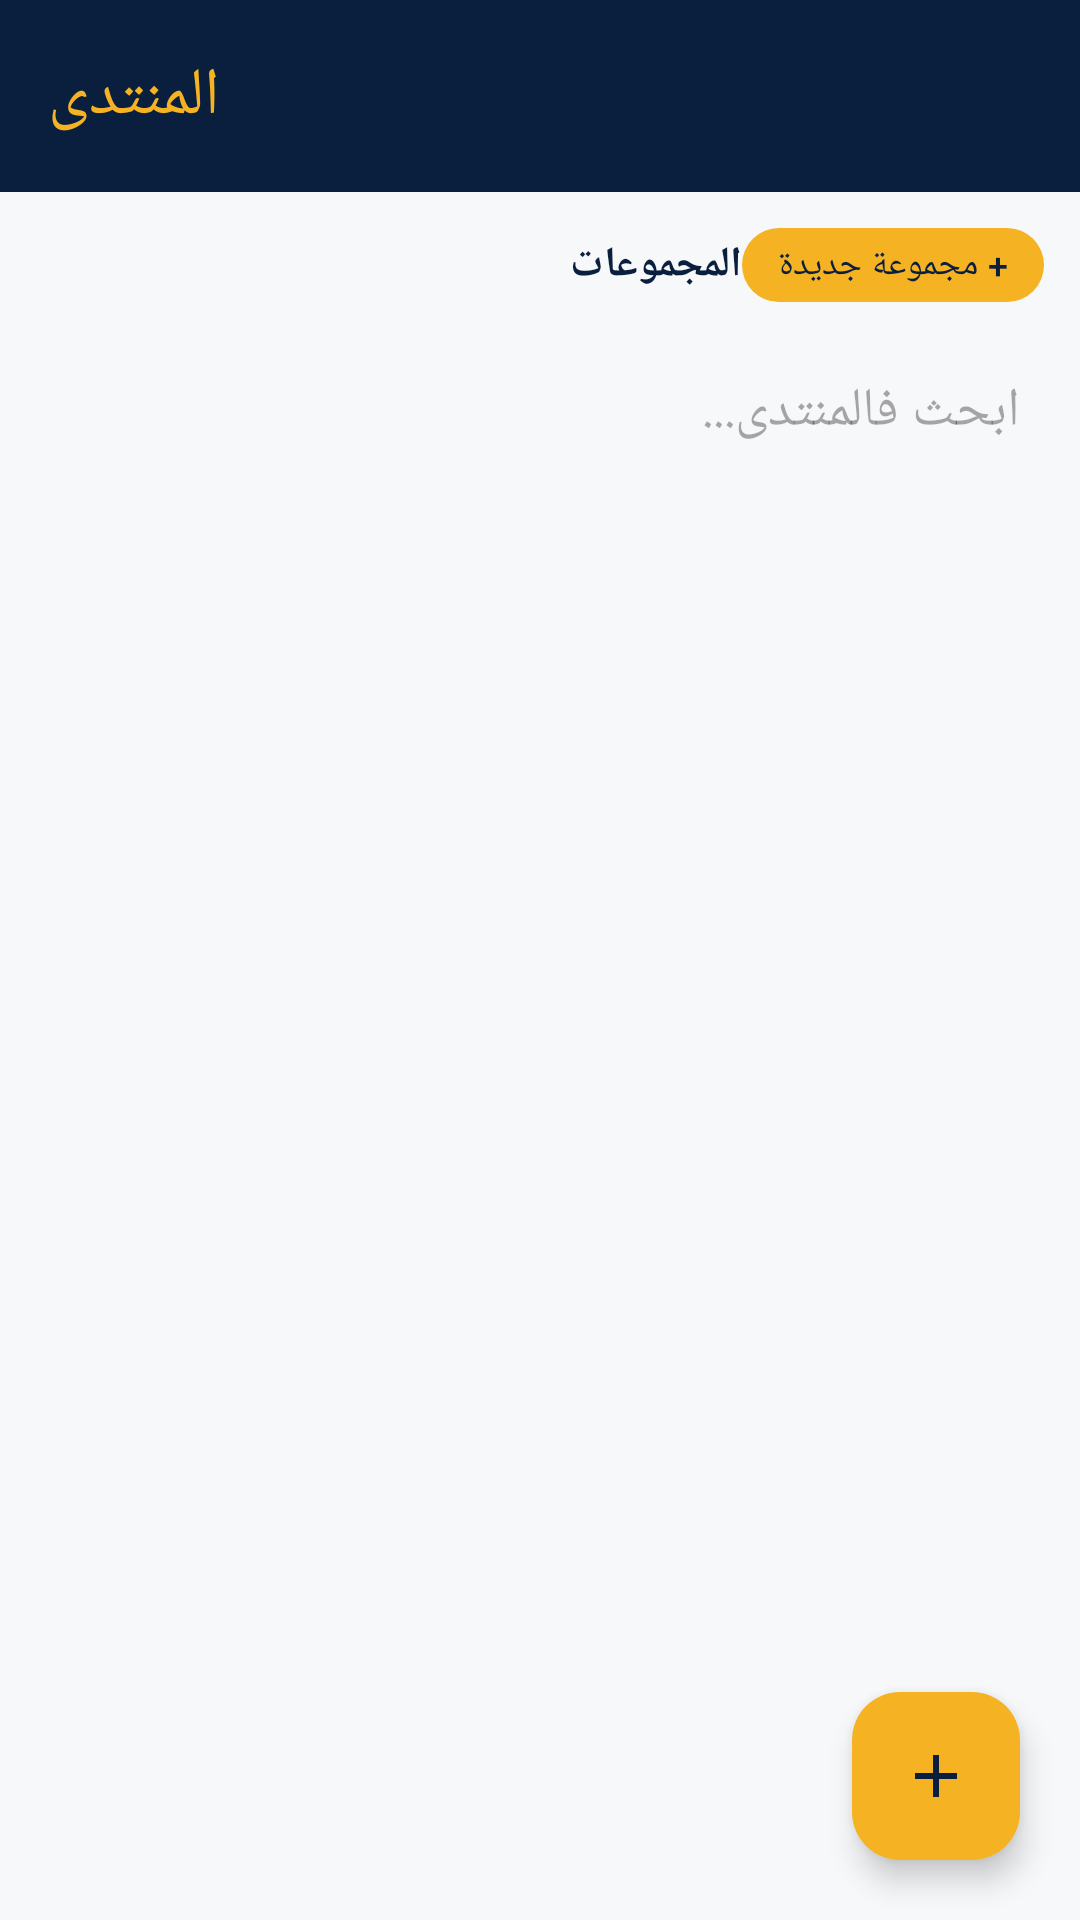

Reconstruct the res/layout file that produces this screen, plus the resources it refers to.
<!-- AndroidManifest.xml: application theme Theme.EtudiantsDroitMaroc -->
<!-- res/layout/fragment_forum.xml -->
<?xml version="1.0" encoding="utf-8"?>
<LinearLayout xmlns:android="http://schemas.android.com/apk/res/android"
    xmlns:app="http://schemas.android.com/apk/res-auto"
    android:layout_width="match_parent"
    android:layout_height="match_parent"
    android:orientation="vertical"
    android:background="@color/off_white">

    <androidx.appcompat.widget.Toolbar
        android:id="@+id/toolbar"
        android:layout_width="match_parent"
        android:layout_height="?attr/actionBarSize"
        android:background="@color/navy_dark"
        app:title="@string/nav_forum"
        app:titleTextColor="@color/gold" />

    <FrameLayout
        android:id="@+id/bannerAdContainer"
        android:layout_width="match_parent"
        android:layout_height="wrap_content" />

    <LinearLayout
        android:layout_width="match_parent"
        android:layout_height="wrap_content"
        android:orientation="horizontal"
        android:paddingHorizontal="12dp"
        android:paddingTop="8dp"
        android:gravity="center_vertical">

        <TextView
            android:layout_width="0dp"
            android:layout_height="wrap_content"
            android:layout_weight="1"
            android:text="المجموعات"
            android:textStyle="bold"
            android:textColor="@color/navy_dark" />

        <com.google.android.material.button.MaterialButton
            android:id="@+id/btnCreateGroup"
            android:layout_width="wrap_content"
            android:layout_height="wrap_content"
            android:minWidth="0dp"
            android:minHeight="0dp"
            android:paddingHorizontal="12dp"
            android:paddingVertical="4dp"
            android:text="+ مجموعة جديدة"
            android:textAllCaps="false"
            android:textSize="12sp"
            app:backgroundTint="@color/gold"
            android:textColor="@color/navy_dark" />

    </LinearLayout>

    <androidx.recyclerview.widget.RecyclerView
        android:id="@+id/rvGroups"
        android:layout_width="match_parent"
        android:layout_height="wrap_content"
        android:orientation="horizontal"
        android:paddingHorizontal="6dp" />

    <com.google.android.material.textfield.TextInputEditText
        android:id="@+id/etSearch"
        android:layout_width="match_parent"
        android:layout_height="wrap_content"
        android:layout_margin="10dp"
        android:hint="ابحث فالمنتدى..."
        android:drawableStart="@drawable/ic_search"
        android:drawablePadding="8dp"
        android:padding="10dp"
        android:background="@drawable/bg_input_field" />

    <FrameLayout
        android:layout_width="match_parent"
        android:layout_height="0dp"
        android:layout_weight="1">

        <androidx.recyclerview.widget.RecyclerView
            android:id="@+id/rvPosts"
            android:layout_width="match_parent"
            android:layout_height="match_parent"
            android:padding="8dp" />

        <com.google.android.material.floatingactionbutton.FloatingActionButton
            android:id="@+id/fabNewPost"
            android:layout_width="wrap_content"
            android:layout_height="wrap_content"
            android:layout_gravity="bottom|end"
            android:layout_margin="20dp"
            android:src="@drawable/ic_add"
            app:backgroundTint="@color/gold"
            app:tint="@color/navy_dark" />

    </FrameLayout>

</LinearLayout>
<!-- resources referenced by this layout -->
<resources>
  <color name="gold">#F5B324</color>
  <color name="navy_dark">#0A1F3D</color>
  <color name="off_white">#F7F8FA</color>
  <!-- drawable bg_input_field (drawable) -->
  <?xml version="1.0" encoding="utf-8"?>
  <shape xmlns:android="http://schemas.android.com/apk/res/android" android:shape="rectangle">
      <solid android:color="@color/off_white" />
      <corners android:radius="20dp" />
  </shape>
  <!-- drawable ic_add (drawable) -->
  <vector xmlns:android="http://schemas.android.com/apk/res/android"
      android:width="24dp" android:height="24dp" android:viewportWidth="24" android:viewportHeight="24">
      <path android:fillColor="#FF000000" android:pathData="M19,13h-6v6h-2v-6L5,13v-2h6L11,5h2v6h6z"/>
  </vector>
  <string name="nav_forum">المنتدى</string>
  <style name="Theme.EtudiantsDroitMaroc" parent="Theme.Material3.DayNight.NoActionBar">
          <item name="colorPrimary">@color/navy</item>
          <item name="colorPrimaryVariant">@color/navy_dark</item>
          <item name="colorSecondary">@color/gold</item>
          <item name="colorSecondaryVariant">@color/gold_light</item>
          <item name="android:statusBarColor">@color/navy_dark</item>
          <item name="android:windowBackground">@color/off_white</item>
          <item name="android:windowLightStatusBar" tools:targetApi="23">false</item>
      </style>
  <color name="navy">#12305C</color>
  <color name="gold_light">#FFD873</color>
</resources>
